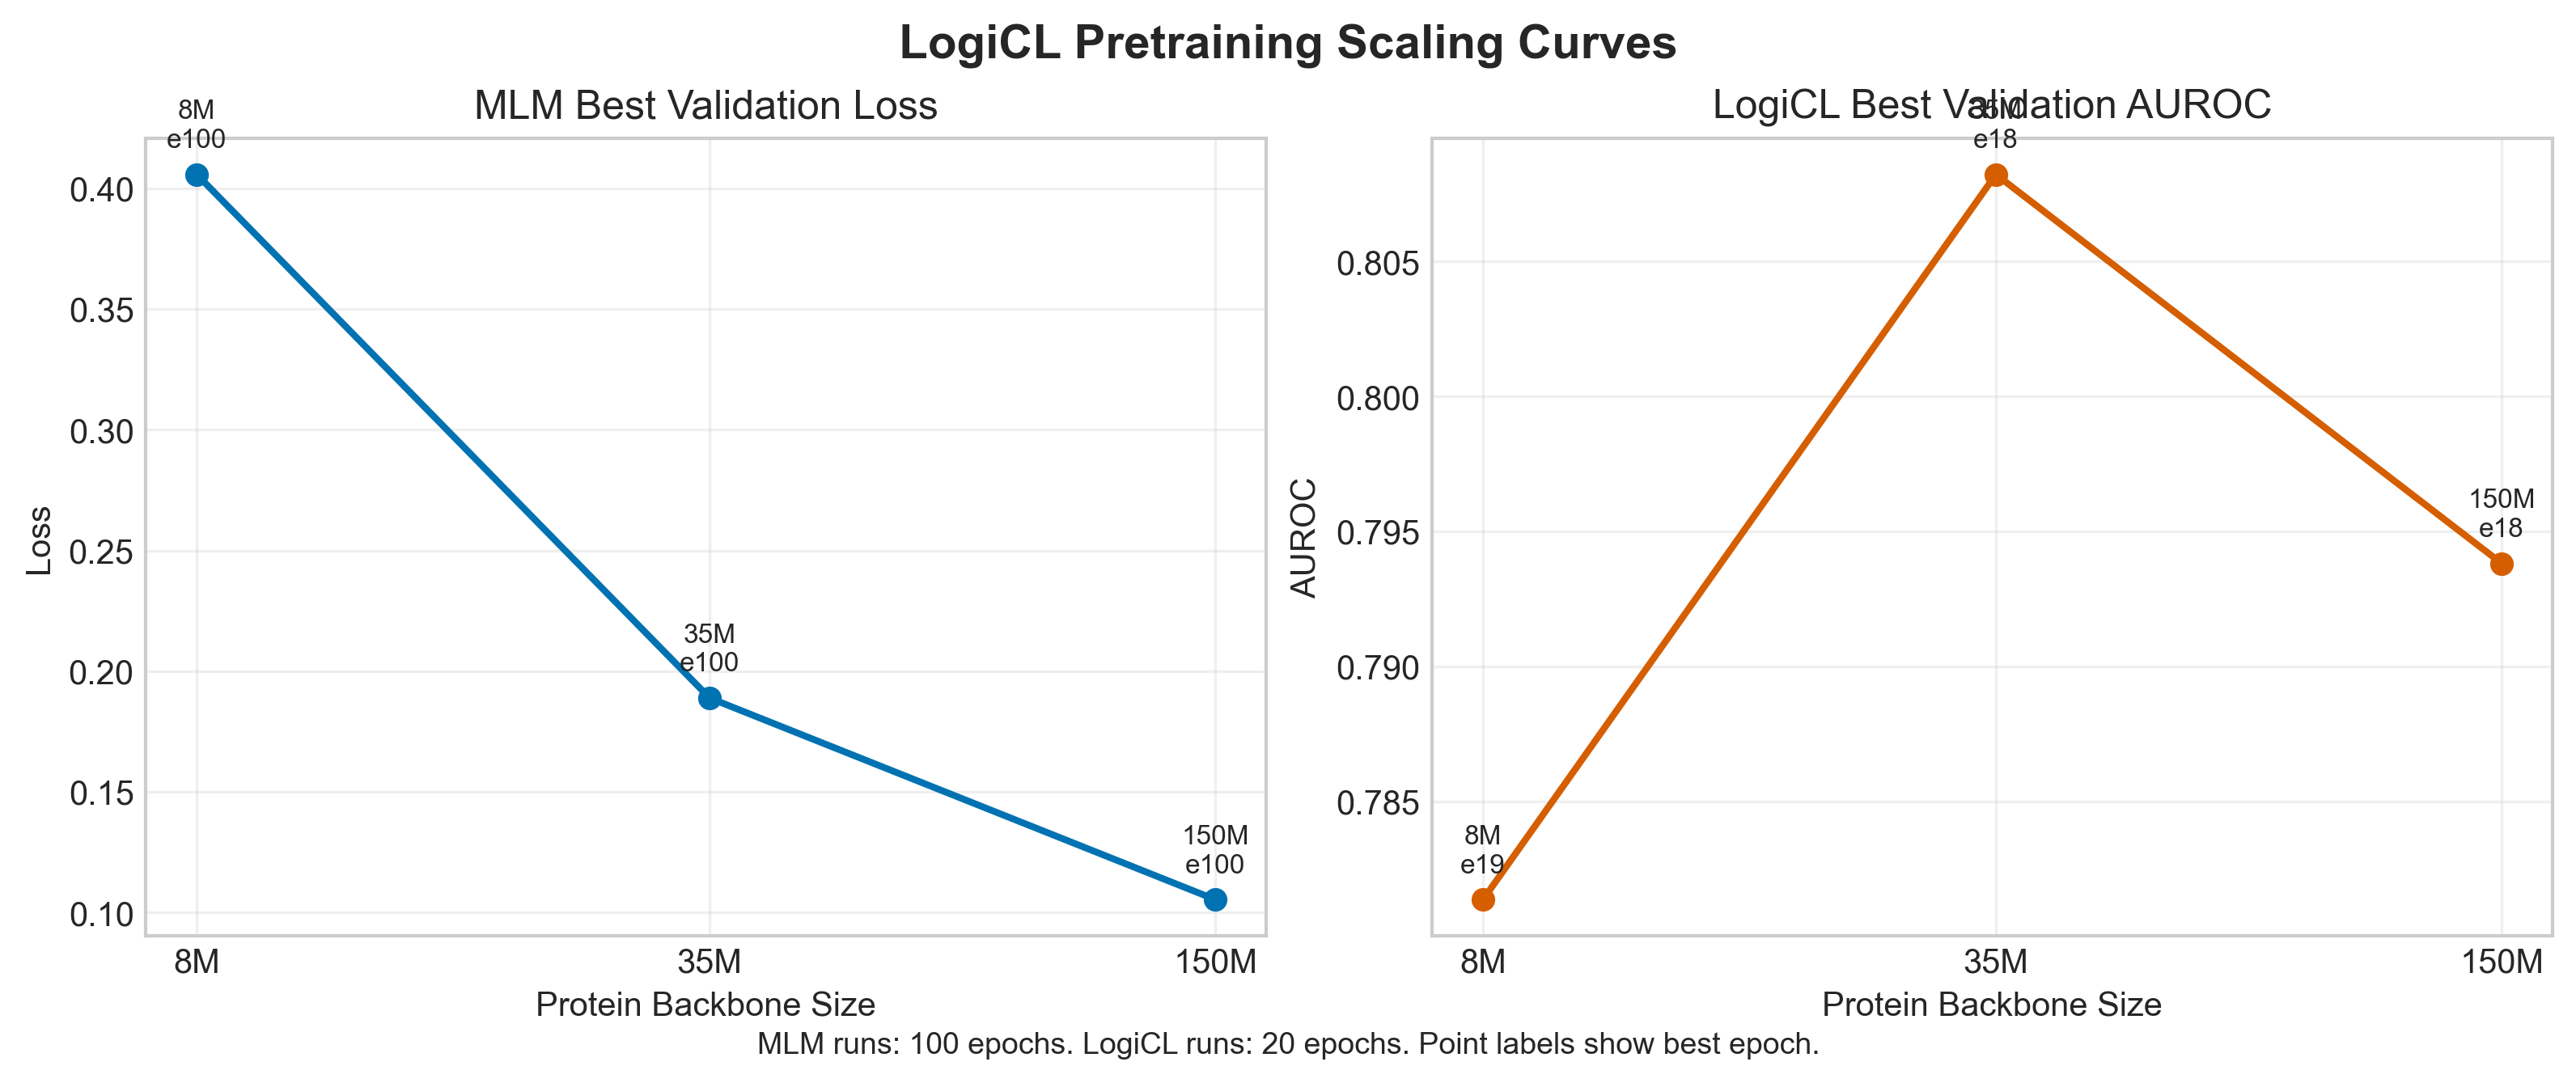

Data behind this chart, as committed beside it:
job_id, mode, size_tag, size_millions, epochs, train_max_anchors, neg_samples, batch_size, params_trainable, params_total, best_epoch, best_loss, best_accuracy, best_auroc, best_aupr, best_prot_ppl, best_drug_ppl
1450613, logicl, 8M, 8, 20, 100000, 2, 4, 4686083, 98161085, 19, 2.026, 0.6797, 0.7814, 0.6938, , 
1450615, logicl, 35M, 35, 20, 100000, 2, 4, 9420643, 128756085, 18, 1.905, 0.7256, 0.8082, 0.7178, , 
1450617, logicl, 150M, 150, 20, 100000, 2, 4, 15947203, 249741725, 18, 1.815, 0.6943, 0.7938, 0.7101, , 
1450612, mlm, 8M, 8, 100, 150000, 0, 8, 4686083, 98161085, 100, 0.4058, , , , 2.206, 1.06
1450614, mlm, 35M, 35, 100, 150000, 0, 8, 9420643, 128756085, 100, 0.1889, , , , 1.409, 1.058
1450616, mlm, 150M, 150, 100, 150000, 0, 8, 15947203, 249741725, 100, 0.1054, , , , 1.181, 1.055
